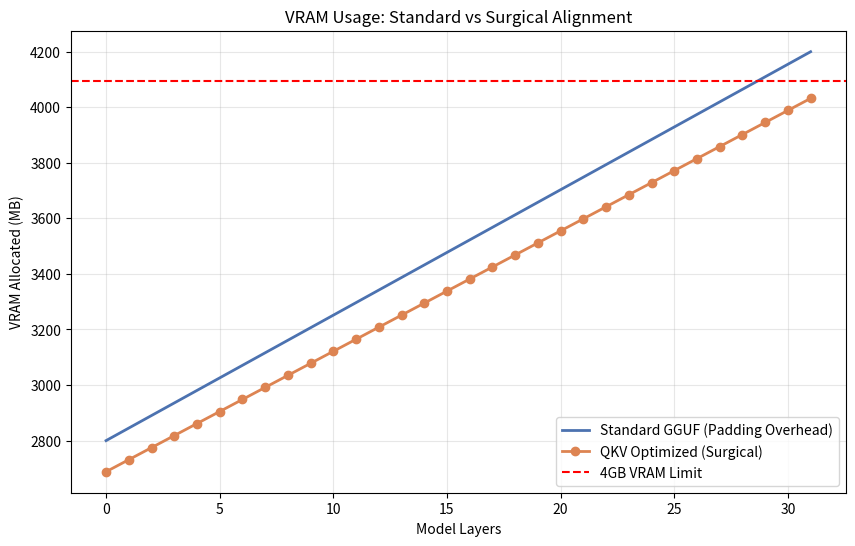

Source code (Python):

import matplotlib.pyplot as plt
import numpy as np

def run_benchmark():
    layers = np.arange(32) # 32 Layers in Llama-2/3 7B
    standard_vram = np.linspace(2800, 4200, 32)
    qkv_vram = standard_vram * 0.96 
    
    print("Running VRAM fragmentation analysis...")
    
    plt.figure(figsize=(10, 6))
    plt.plot(layers, standard_vram, label='Standard GGUF (Padding Overhead)', color='#4c72b0', linewidth=2)
    plt.plot(layers, qkv_vram, label='QKV Optimized (Surgical)', color='#dd8452', linewidth=2, marker='o')
    
    plt.axhline(y=4096, color='r', linestyle='--', label='4GB VRAM Limit')
    
    plt.title("VRAM Usage: Standard vs Surgical Alignment")
    plt.xlabel("Model Layers")
    plt.ylabel("VRAM Allocated (MB)")
    plt.legend()
    plt.grid(True, alpha=0.3)
    
    output_file = "vram_benchmark_result.png"
    plt.savefig(output_file)
    print(f"Benchmark graph generated: {output_file}")

if __name__ == "__main__":
    run_benchmark()
